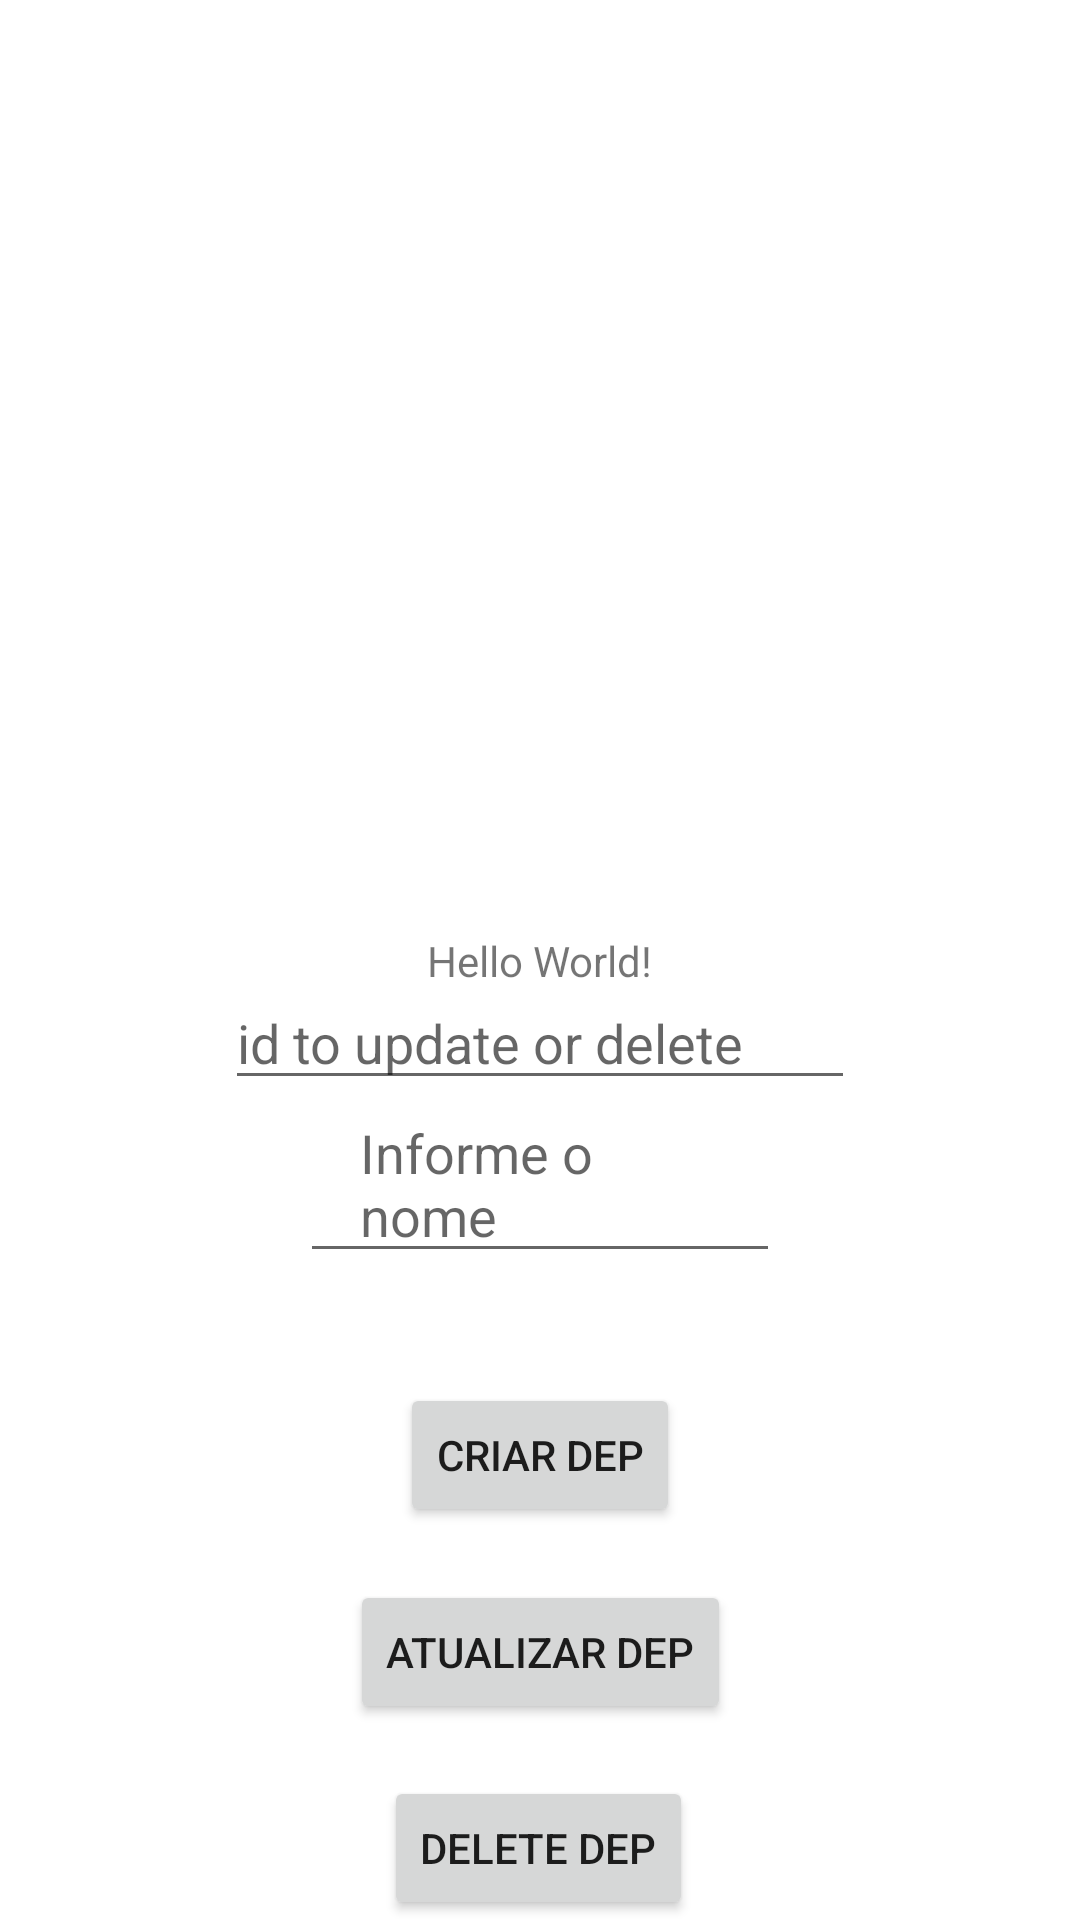

Android layout source for this screen:
<!-- AndroidManifest.xml: application theme Theme.Retrofit_room -->
<!-- res/layout/activity_main.xml -->
<?xml version="1.0" encoding="utf-8"?>
<androidx.constraintlayout.widget.ConstraintLayout xmlns:android="http://schemas.android.com/apk/res/android"
    xmlns:app="http://schemas.android.com/apk/res-auto"
    xmlns:tools="http://schemas.android.com/tools"
    android:layout_width="match_parent"
    android:layout_height="match_parent"
    tools:context=".MainActivity">

    <Button
        android:id="@+id/buttonDeleteDep_id"
        android:layout_width="wrap_content"
        android:layout_height="48dp"
        android:text="Delete Dep"
        app:layout_constraintBottom_toBottomOf="parent"
        app:layout_constraintEnd_toEndOf="parent"
        app:layout_constraintHorizontal_bias="0.498"
        app:layout_constraintStart_toStartOf="parent" />

    <TextView
        android:id="@+id/textView"
        android:layout_width="wrap_content"
        android:layout_height="wrap_content"
        android:text="Hello World!"
        app:layout_constraintBottom_toBottomOf="parent"
        app:layout_constraintEnd_toEndOf="parent"
        app:layout_constraintStart_toStartOf="parent"
        app:layout_constraintTop_toTopOf="parent" />

    <Button
        android:id="@+id/button_id"
        android:layout_width="wrap_content"
        android:layout_height="wrap_content"
        android:text="Criar Dep"
        app:layout_constraintBottom_toBottomOf="parent"
        app:layout_constraintEnd_toEndOf="parent"
        app:layout_constraintStart_toStartOf="parent"
        app:layout_constraintTop_toBottomOf="@+id/textView" />

    <EditText
        android:id="@+id/editTextUpdate_id"
        android:layout_width="0dp"

        android:layout_height="wrap_content"
        android:layout_marginStart="100dp"
        android:layout_marginEnd="100dp"
        android:hint="Informe o nome"
        android:paddingStart="20dp"
        android:paddingEnd="20dp"
        app:layout_constraintBottom_toTopOf="@+id/button_id"
        app:layout_constraintEnd_toEndOf="parent"
        app:layout_constraintStart_toStartOf="parent"
        app:layout_constraintTop_toBottomOf="@+id/textView"
        app:layout_constraintVertical_bias="0.47000003" />

    <Button
        android:id="@+id/buttonPut_id"
        android:layout_width="wrap_content"
        android:layout_height="48dp"
        android:text="Atualizar Dep"
        app:layout_constraintBottom_toTopOf="@+id/buttonDeleteDep_id"
        app:layout_constraintEnd_toEndOf="parent"
        app:layout_constraintHorizontal_bias="0.501"
        app:layout_constraintStart_toStartOf="parent"
        app:layout_constraintTop_toBottomOf="@+id/button_id" />

    <EditText
        android:id="@+id/editDepartmentUpdate_id"
        android:layout_width="wrap_content"
        android:layout_height="wrap_content"
        android:ems="10"
        android:hint="id to update or delete"
        android:inputType="number"
        app:layout_constraintBottom_toTopOf="@+id/editTextUpdate_id"
        app:layout_constraintEnd_toEndOf="@+id/editTextUpdate_id"
        app:layout_constraintStart_toStartOf="@+id/editTextUpdate_id"
        app:layout_constraintTop_toBottomOf="@+id/textView" />

</androidx.constraintlayout.widget.ConstraintLayout>
<!-- resources referenced by this layout -->
<resources>
  <style name="Theme.Retrofit_room" parent="Theme.MaterialComponents.DayNight.DarkActionBar">
          
          <item name="colorPrimary">@color/purple_500</item>
          <item name="colorPrimaryVariant">@color/purple_700</item>
          <item name="colorOnPrimary">@color/white</item>
          
          <item name="colorSecondary">@color/teal_200</item>
          <item name="colorSecondaryVariant">@color/teal_700</item>
          <item name="colorOnSecondary">@color/black</item>
          
          <item name="android:statusBarColor" tools:targetApi="l">?attr/colorPrimaryVariant</item>
          
      </style>
  <!-- not gathered from this repository: default colours our renderer supplied (Android Studio template values) -->
  <color name="purple_500">#FF6200EE</color>
  <color name="purple_700">#FF3700B3</color>
  <color name="teal_200">#FF03DAC5</color>
  <color name="teal_700">#FF018786</color>
  <color name="black">#FF000000</color>
  <color name="white">#FFFFFFFF</color>
</resources>
